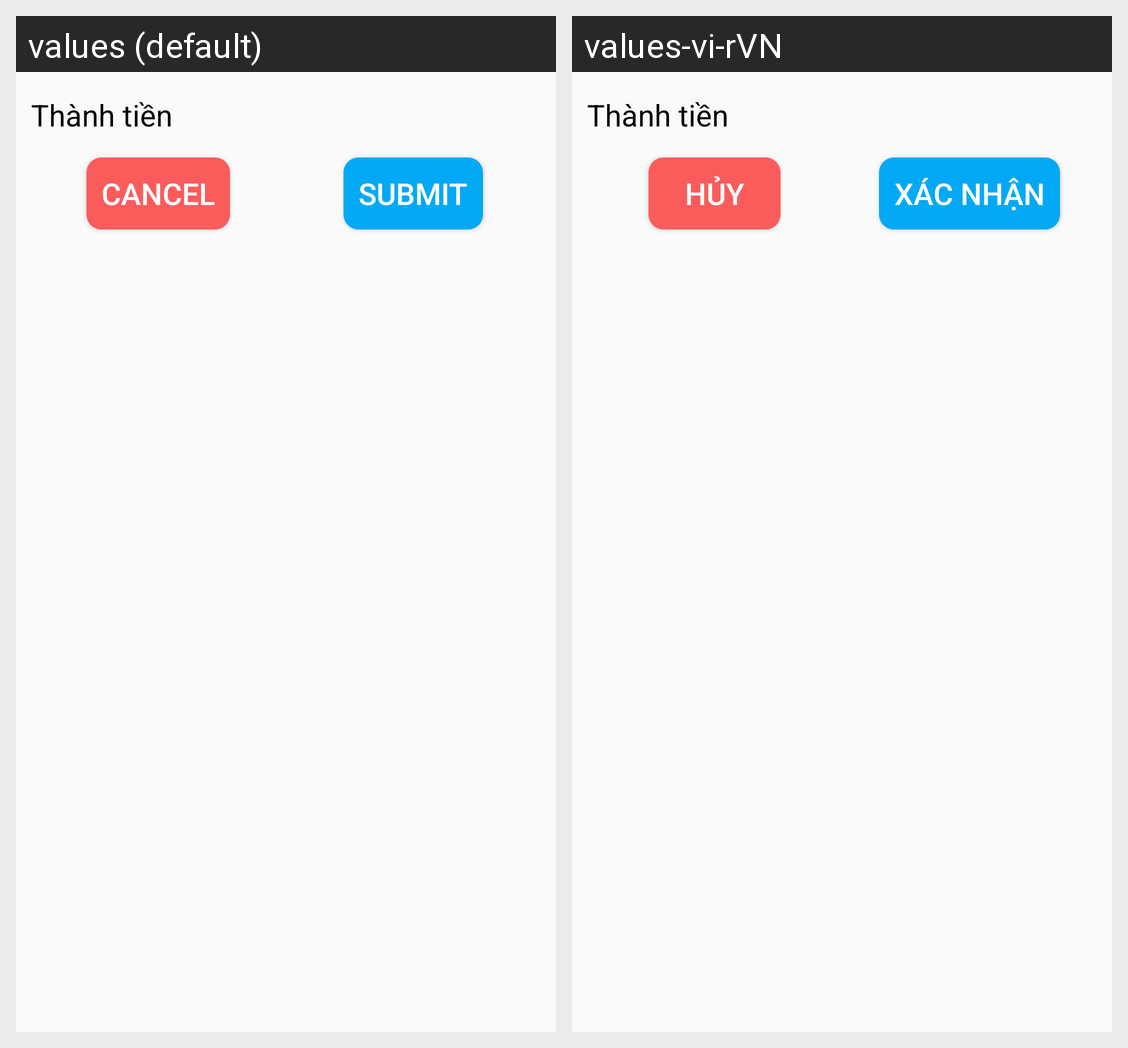

This grid shows one Android layout under two languages. Give, for every string resource on the screen, its name, the default text and each shown locale's text.
Android screen res/layout/bottom_sheet_payment.xml rendered under 2 locales, left to right: values (default), values-vi-rVN. Device: Nexus 5 (rendered at 1080×1920; each locale shown at half size, 540×960, under a caption strip naming it); theme Theme.YourShopApplication.
Strings drawn on this screen, with the default value and each locale's value (text and hints the layout hard-codes, and strings that could not be matched under every locale, appear in the picture but are not listed):

cancel
  values: Cancel
  values-vi-rVN: Hủy

submit
  values: Submit
  values-vi-rVN: Xác nhận
